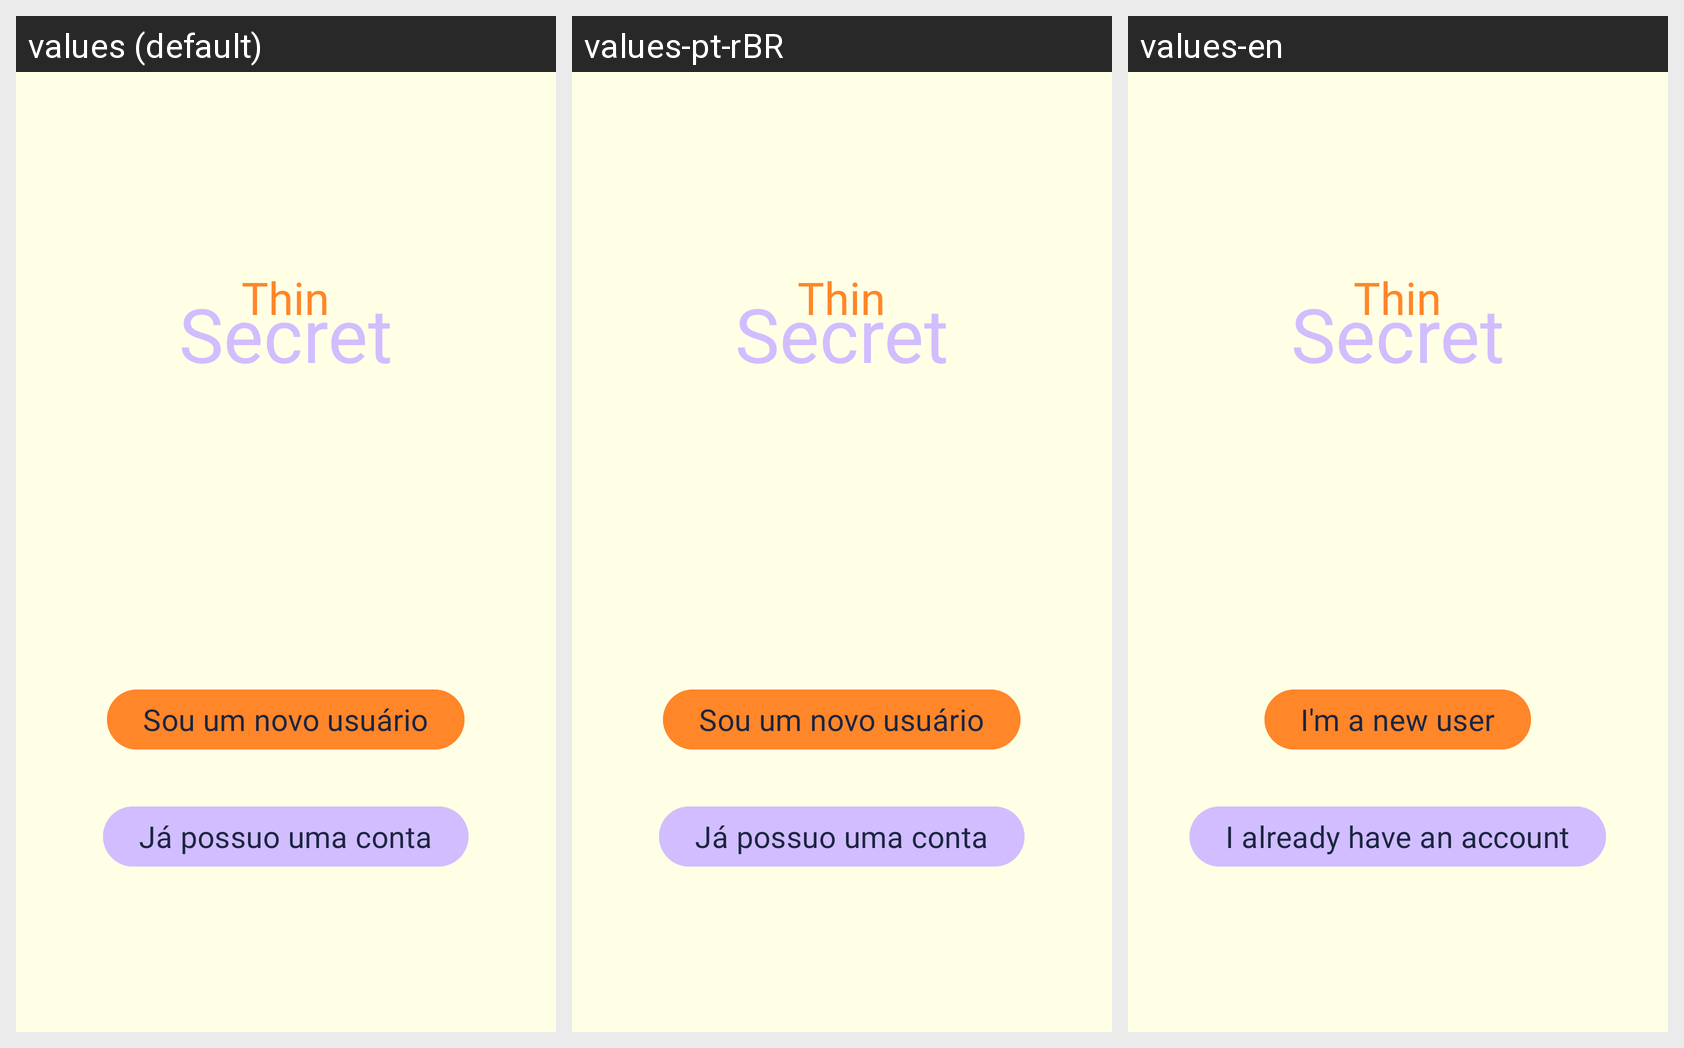

Translations of the strings shown on this Android screen, per locale in the grid:
Android screen res/layout/activity_sign.xml rendered under 3 locales, left to right: values (default), values-pt-rBR, values-en. Device: Nexus 5 (rendered at 1080×1920; each locale shown at half size, 540×960, under a caption strip naming it); theme Theme.BodyApp.
Strings drawn on this screen, with the default value and each locale's value (text and hints the layout hard-codes, and strings that could not be matched under every locale, appear in the picture but are not listed):

title
  values: Thin
  values-pt-rBR: Thin
  values-en: Thin

title2
  values: Secret
  values-pt-rBR: Secret
  values-en: Secret

new_user_button
  values: Sou um novo usuário
  values-pt-rBR: Sou um novo usuário
  values-en: I'm a new user

existing_user_button
  values: Já possuo uma conta
  values-pt-rBR: Já possuo uma conta
  values-en: I already have an account
